Run: headless pygame with SDL's dummy video driver; simulated clock (each Clock.tick advances the game by its frame time, no real sleeping); random seed 0; keys injected as events and as key.get_pressed() state; no mouse input.
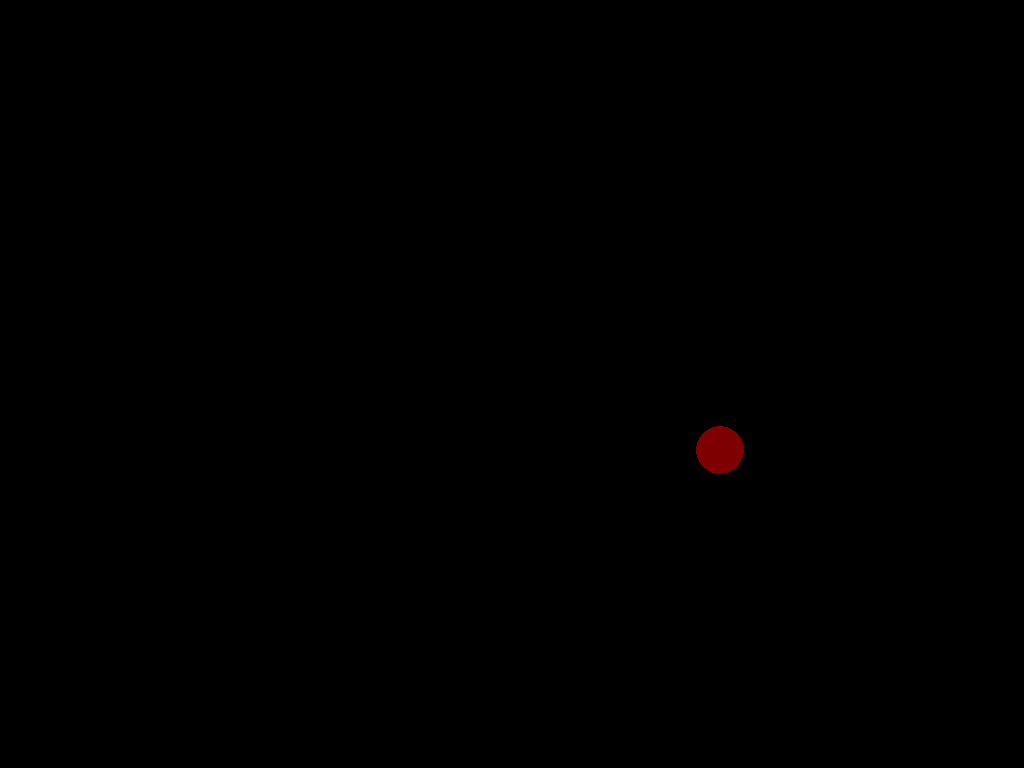
Frame 1 of 4 · flips 1–60 · no input
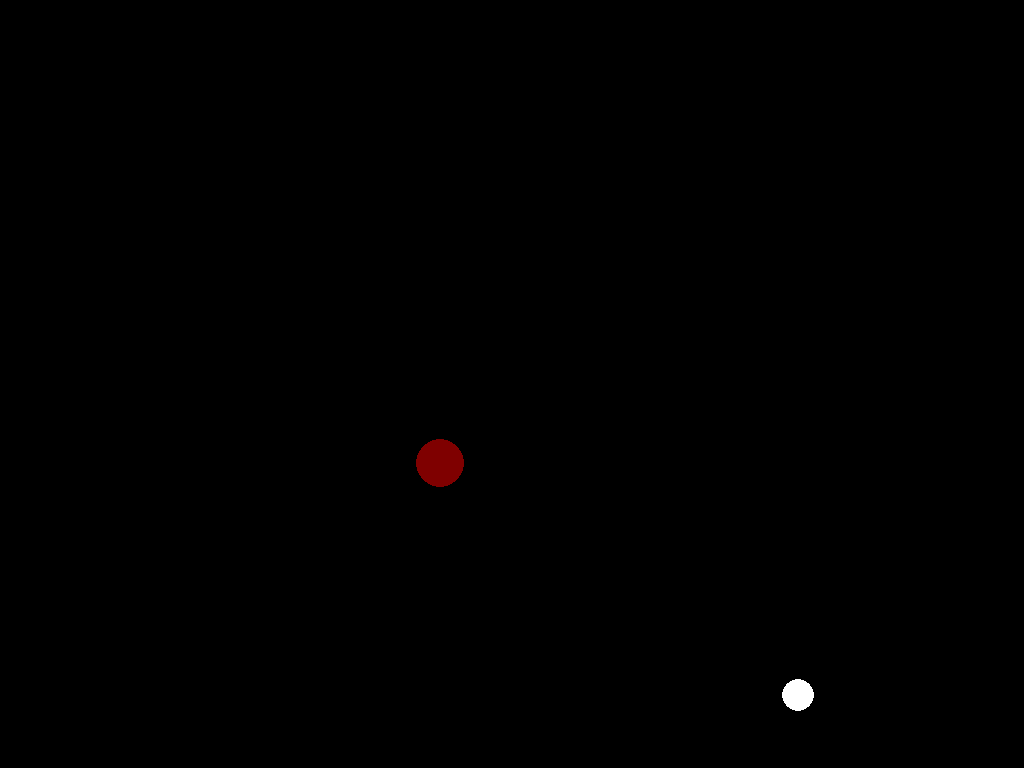
Frame 2 of 4 · flips 61–180 · tapped SPACE, RETURN · held RIGHT (→), D
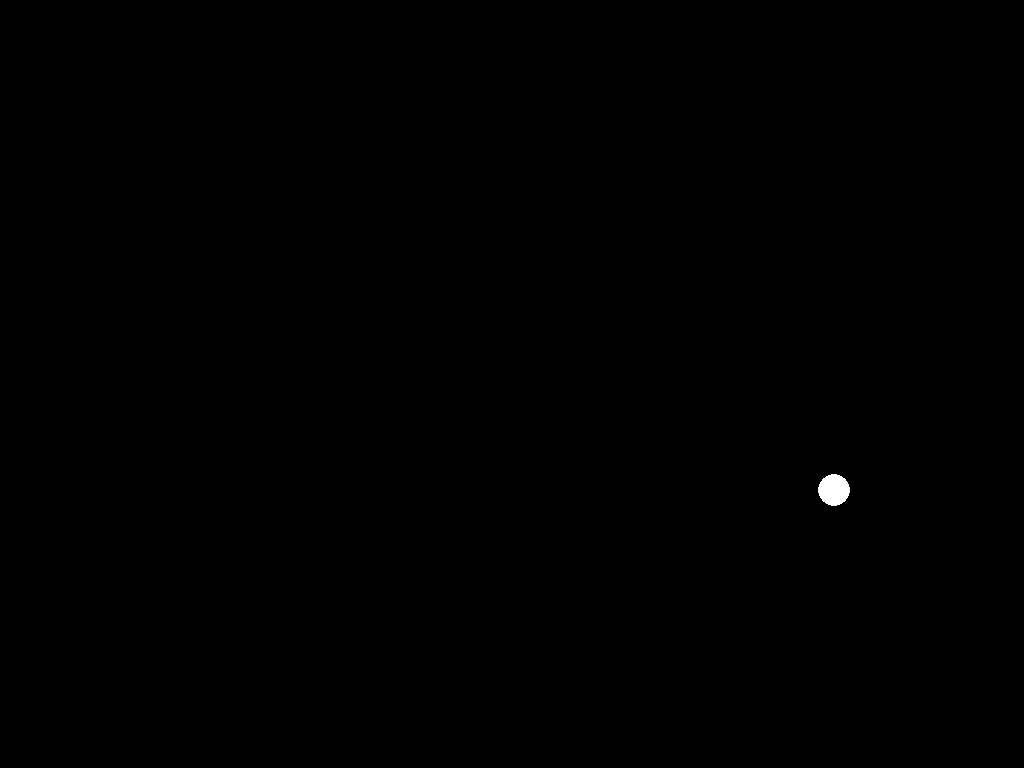
Frame 3 of 4 · flips 181–300 · held DOWN (↓), S
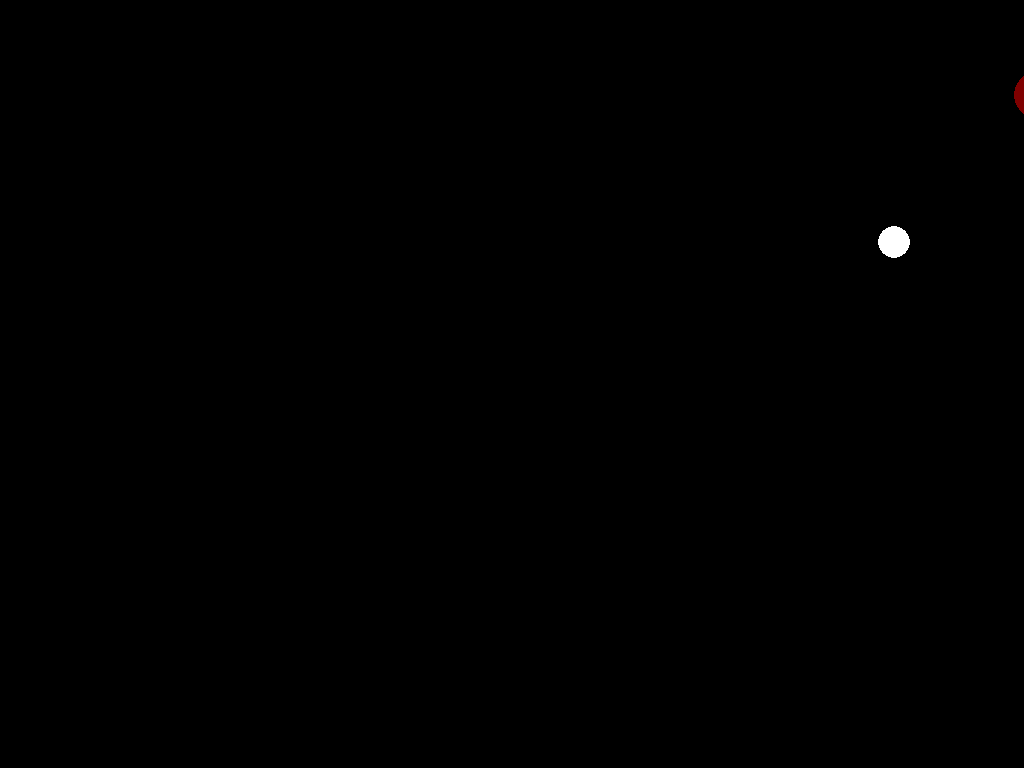
Frame 4 of 4 · flips 301–420 · held LEFT (←), A, UP (↑), W

The pygame program that drew these frames:

import os, sys, random, math
import pygame

# constants

WIDTH = 1440
HEIGHT = 900
BACKGROUND = [0, 0, 0]
G = 1

class Ball(pygame.sprite.Sprite):
    
    location = [0, 0]
    velocity = [0, 0]
    
    def __init__(self, location = [WIDTH / 2, HEIGHT / 2], mass = 16, density = 1, color = (127, 0, 0), wrap = True):
        self.location = location
        self.velocity = [0, 0]
        self.mass = mass
        self.density = density
        self.color = color
        self.wrap = wrap
    
    def update(self):
        # update location
        self.location[0] += self.velocity[0]
        self.location[1] += self.velocity[1]
        
        # wrap around screen
        if self.wrap:
            radius = self.mass * self.density
            self.location[0] = (self.location[0] + radius) % (WIDTH + radius * 2) - radius
            self.location[1] = (self.location[1] + radius) % (HEIGHT + radius * 2) - radius
    
    def applyForce(self, force):
        # add force to velocity
        self.velocity[0] += force[0] / self.mass * 16;
        self.velocity[1] += force[1] / self.mass * 16;
    
    def applyGravity(self, balls):
        for ball in balls:
            if ball != self:
                # gravitational force: F = (g * mass * mass) / (distance * distance)
                diff = (ball.location[0] - self.location[0], ball.location[1] - self.location[1])
                distSq = diff[0]**2 + diff[1]**2
                distSq = max(distSq, (self.mass * self.density + ball.mass * ball.density)**2)
                
                
                strength = (self.mass * ball.mass * G) / distSq
                angle = math.atan2(diff[1], diff[0])
                force = [ math.cos(angle) * strength, math.sin(angle) * strength ]
                
                self.applyForce(force)
                
    
    def draw(self, surface):
        radius = self.mass * self.density
        pygame.draw.ellipse(
            surface,
            self.color,
            (self.location[0] - radius, self.location[1] - radius, radius * 2, radius * 2)
        )
    
    def checkCollisions(self, balls):
        return False

class Player(Ball):
    
    PLAYER_COLOR = (127, 0, 0)
    PLAYER_SIZE = 24
    ACC = 1
    DENSITY = 0.25
    
    def __init__(self, location = [WIDTH / 2, HEIGHT / 2], size = PLAYER_SIZE,
                 color = PLAYER_COLOR, acceleration = ACC, maxChain = 9):
                 
        self.baseSize = size
        self.color = color
        self.acceleration = acceleration
        self.maxChain = maxChain
        
        self.chain = 0
        self.baseChainAngle = 0
        
        super(Player, self).__init__(location=location, mass=size / self.DENSITY, color=color, density=self.DENSITY)
        
    def draw(self, surface):
        super(Player, self).draw(surface)
        
        angle = self.baseChainAngle
        radius = self.mass * self.density
        for i in range(self.chain):
            x = self.location[0] + math.cos(angle) * radius * 2
            y = self.location[1] + math.sin(angle) * radius * 2
            size = radius / 4
            pygame.draw.ellipse(
                surface,
                self.color,
                [x - size, y - size, size * 2, size * 2]
            )
            angle += math.pi * 2 / self.chain
            angle %= math.pi * 2
    
    def update(self):
        # get input
        keys = pygame.key.get_pressed()
        
        # move based in key input
        if keys[pygame.K_LEFT]:
            self.applyForce([ -self.acceleration, 0 ])
        if keys[pygame.K_RIGHT]:
            self.applyForce([ self.acceleration, 0 ])
        if keys[pygame.K_UP]:
            self.applyForce([ 0, -self.acceleration ])
        if keys[pygame.K_DOWN]:
            self.applyForce([ 0, self.acceleration ])
        
        # update position
        super(Player, self).update()
        
        # rotate score chain
        self.baseChainAngle = (self.baseChainAngle + math.pi / 512) % (math.pi * 2)
    
    def score(self):
        self.chain += 1
        self.chain %= self.maxChain
        
class Node(Ball):
    DENSITY = 1
    
    def __init__(self, location, color = (255, 255, 255), size = 16):
        super(Node, self).__init__(location=location, color=color, mass=size / self.DENSITY, density=self.DENSITY)
    
    def draw(self, surface):
        super(Node, self).draw(surface)
    
    def update(self):
        super(Node, self).update()
    
    def checkCollisions(self, balls):
        for ball in balls:
            if ball != self:
                if isinstance(ball, Player):
                    radiusSq = (self.mass * self.density + ball.mass * ball.density)**2
                    distSq = (self.location[0] - ball.location[0])**2 + (self.location[1] - ball.location[1])**2
                    if distSq <= radiusSq:
                        ball.score()
                        return True
        
        return False
        

def main():

    # initialize pygame

    pygame.init()
    screen = pygame.display.set_mode([WIDTH, HEIGHT], pygame.FULLSCREEN)
    pygame.mouse.set_visible(False)

    # initialize game objects

    #ball = Ball(WIDTH / 2, HEIGHT / 2)
    player = Player()
    balls = [ player ]

    # begin main game loop
    
    nodes = []
    done = False
    while not done:
    
        # check for program exit signal
    
        for event in pygame.event.get():
            if event.type == pygame.QUIT:
                done = True
            if event.type == pygame.KEYDOWN and event.key == pygame.K_SPACE:
                balls.append(Node([ random.randint(0, WIDTH), random.randint(0, HEIGHT) ]))

        # check for input
        
        if pygame.key.get_pressed()[pygame.K_ESCAPE]:
            done = True
    
        # draw background
    
        screen.fill(BACKGROUND)
        
        # update game objects
        for ball in balls:
            if ball.checkCollisions(balls): balls.remove(ball)
            ball.applyGravity(balls)
            ball.update()
    
        # draw game objects
        for ball in balls:
            ball.draw(screen)
        #ball.draw(screen)
        #for node in nodes: node.draw(screen)
    
        # flip buffer
    
        pygame.display.flip()

    # clean up

    pygame.quit()

if __name__ == "__main__":
    main()
